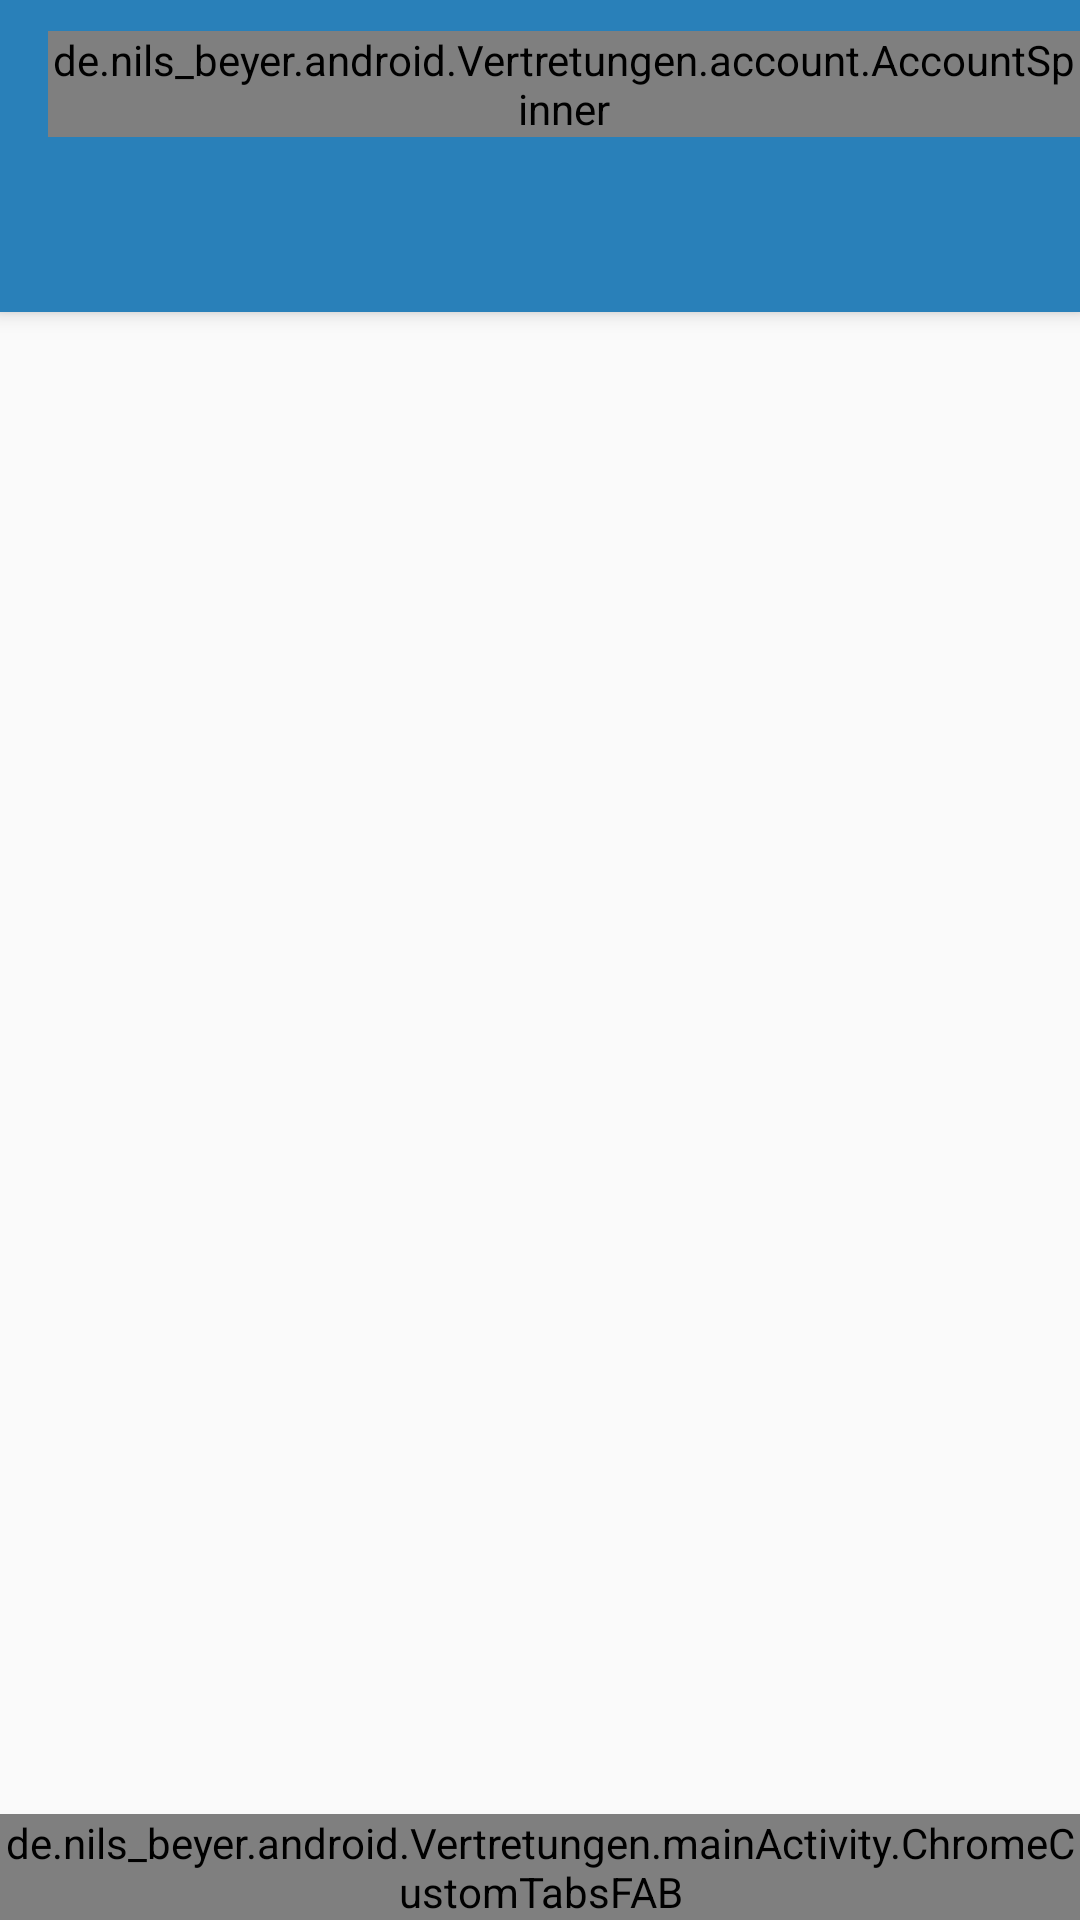

Android layout source for this screen:
<!-- AndroidManifest.xml: application theme AppTheme -->
<!-- res/layout/activity_main.xml -->
<?xml version="1.0" encoding="utf-8"?>
<androidx.coordinatorlayout.widget.CoordinatorLayout xmlns:android="http://schemas.android.com/apk/res/android"
    xmlns:app="http://schemas.android.com/apk/res-auto"
    xmlns:tools="http://schemas.android.com/tools"
    android:id="@+id/main_content"
    android:layout_width="match_parent"
    android:layout_height="match_parent"
    android:fitsSystemWindows="true"
    tools:context="de.nils_beyer.android.Vertretungen.mainActivity.MainActivity">

    <com.google.android.material.appbar.AppBarLayout
        android:id="@+id/appbar"
        android:layout_width="match_parent"
        android:layout_height="wrap_content"
        android:paddingTop="0dp"
        android:fitsSystemWindows="false"

        android:theme="@style/AppTheme.AppBarOverlay">

        <androidx.appcompat.widget.Toolbar
            android:id="@+id/toolbar"
            android:layout_width="match_parent"
            android:layout_height="?attr/actionBarSize"
            android:minHeight="0dp"
            android:background="?attr/colorPrimary"
            app:layout_scrollFlags="scroll|enterAlways"
            app:popupTheme="@style/AppTheme.PopupOverlay"
            >

            <de.nils_beyer.android.Vertretungen.account.AccountSpinner
                android:id="@+id/main_account_spinner"
                android:layout_height="wrap_content"
                android:layout_width="wrap_content"
                android:popupBackground="@color/colorPrimary"
                >

            </de.nils_beyer.android.Vertretungen.account.AccountSpinner>

        </androidx.appcompat.widget.Toolbar>

        <com.google.android.material.tabs.TabLayout
            android:id="@+id/tabs"
            android:layout_width="match_parent"
            android:layout_height="wrap_content"
            android:layout_marginTop="0dp"
            />
    </com.google.android.material.appbar.AppBarLayout>


    <androidx.viewpager.widget.ViewPager
        android:id="@+id/container"
        android:layout_width="match_parent"
        android:layout_height="match_parent"
        app:layout_behavior="@string/appbar_scrolling_view_behavior" >


    </androidx.viewpager.widget.ViewPager>

    <de.nils_beyer.android.Vertretungen.mainActivity.ChromeCustomTabsFAB
        android:layout_width="wrap_content"
        android:layout_height="wrap_content"
        android:clickable="true"
        app:fabSize="normal"
        app:srcCompat="@drawable/ic_open_in_browser_white_48dp"
        android:id="@+id/floatingActionButton"
        app:layout_anchor="@+id/container"
        app:elevation="14dp"
        android:layout_margin="@dimen/fab_margin"
        app:backgroundTint="?attr/colorPrimary"
        app:layout_anchorGravity="bottom|end" />


</androidx.coordinatorlayout.widget.CoordinatorLayout>
<!-- resources referenced by this layout -->
<resources>
  <color name="colorPrimary">#2980b9</color>
  <dimen name="fab_margin">0dp</dimen>
  <style name="AppTheme.AppBarOverlay" parent="ThemeOverlay.AppCompat.Dark.ActionBar">
  
      </style>
  <style name="AppTheme.PopupOverlay" parent="ThemeOverlay.AppCompat.Light">
  
      </style>
  <style name="AppTheme" parent="Theme.AppCompat.Light.NoActionBar">
  
          <item name="colorPrimary">@color/colorPrimary</item>
          <item name="colorPrimaryDark">@color/colorPrimaryDark</item>
          <item name="colorAccent">@color/colorAccent</item>
          <item name="toolbarNavigationButtonStyle">@style/myToolbarNavigationButtonStyle</item>
          <item name="android:textColorPrimary">@android:color/black</item>
      </style>
  <color name="colorPrimaryDark">#106aa6</color>
  <color name="colorAccent">#e67e22</color>
  <style name="myToolbarNavigationButtonStyle" parent="@style/Widget.AppCompat.Toolbar.Button.Navigation">
          <item name="android:minWidth">0dp</item>
          <item name="android:padding">12dp</item>
          <item name="android:scaleType">centerInside</item>
          <item name="android:layout_marginRight">0dp</item>
      </style>
</resources>
